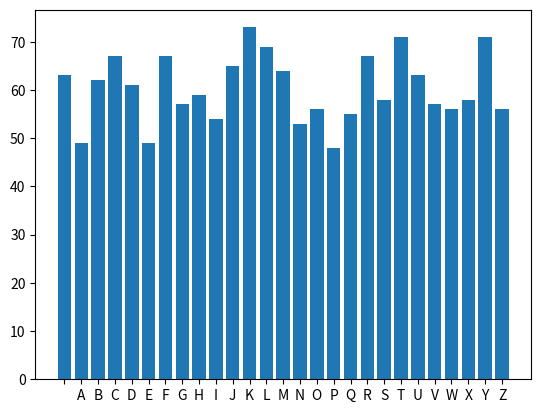

The matplotlib source for this figure:
# latihan algoritma kriptografi pada OneTimePad

from random import randint
import matplotlib.pyplot as plt

# membuat plaintext untuk melakukan pengacakan data untuk menemukan chipertext
ALPHABET = ' ABCDEFGHIJKLMNOPQRSTUVWXYZ'


# membuat function untuk melakukan encrypt
def encrypt(text, key):

    text = text.upper()
    cipher_text = ''

    # melakukan pengacakan data dengan methode enumerate/enumerasi
    for index, char in enumerate(text):
        key_index = key[index]
        char_index = ALPHABET.find(char)
        cipher_text += ALPHABET[(char_index + key_index) % len(ALPHABET)]

    return cipher_text

# membuat function untuk melakukan decrypt


def decrypt(cipher_text, key):

    plain = ''

    for index, char in enumerate(cipher_text):
        key_index = key[index]
        char_index = ALPHABET.find(char)
        plain += ALPHABET[(char_index - key_index) % len(ALPHABET)]

    return plain

# membuat function untuk melakukan pengacakan karakter pada algoritma OneTimePad


def random_sequence(text):

    random = []

    for _ in range(len(text)):
        random.append(randint(0, len(ALPHABET)-1))

    return random

# membuat function untuk melakukan pengecekan sebuah frequency dari setiap karakter yang sudah dilakuakn pengacakan data


def frequency_analysis(text):
    # the text we analyse
    text = text.upper()

    # menggunakan dictionary bawaan python untuk menampung hasil pengeceken sebuah frequenncy
    letter_frequency = {}

    # inisialisasi data yang sudah ditampung pada sebuah dictionary disini diberikan nilai default 0 untuk memulai pengacakan data
    for letter in ALPHABET:
        letter_frequency[letter] = 0

   # disini dibuat pengulangan ketika data sdh masuk ke dalam dictionary maka otomotis akan terus bertambah satu demi satu
    for letter in text:
        if letter in ALPHABET:
            letter_frequency[letter] += 1

    return letter_frequency


# memberikan gambaran pada alogirtma OneTimePad ketika sandi berhasil ditemukan
def plot_distribution(letter_frequency):
    plt.bar(letter_frequency.keys(), letter_frequency.values())
    plt.show()


# membuat sebuah compile agar script bisa berjalan,tapi script ini tdk bisa berjalan didalam sebuah module
if __name__ == '__main__':

    message = "Shannon defined the quantity of information produced by a source for example the quantity in a message by a formula similar to the equation that defines thermodynamic entropy in physics. In its most basic terms Shannons informational entropy is the number of binary digits required to encode a message. Today that sounds like a simple even obvious way to define how much information is in a message. In 1948, at the very dawn of the information age, this digitizing of information of any sort was a revolutionary step. His paper may have been the first to use the word bit, short for binary digit. As well as defining information, Shannon analyzed the ability to send information through a communications channel. He found that a channel had a certain maximum transmission rate that could not be exceeded. Today we call that the bandwidth of the channel. Shannon demonstrated mathematically that even in a noisy channel with a low bandwidth, essentially perfect, error-free communication could be achieved by keeping the transmission rate within the channel's bandwidth and by using error-correcting schemes: the transmission of additional bits that would enable the data to be extracted from the noise-ridden signal. Today everything from modems to music CDs rely on error-correction to function. A major accomplishment of quantum-information scientists has been the development of techniques to correct errors introduced in quantum information and to determine just how much can be done with a noisy quantum communications channel or with entangled quantum bits (qubits) whose entanglement has been partially degraded by noise"
    seq = random_sequence(message)
    print("Original message: %s" % message.upper())
    cipher = encrypt(message, seq)
    print("Encrypted message: %s" % cipher)
    decrypted_text = decrypt(cipher, seq)
    print("Decrypted message: %s" % decrypted_text)
    plot_distribution(frequency_analysis(cipher))
